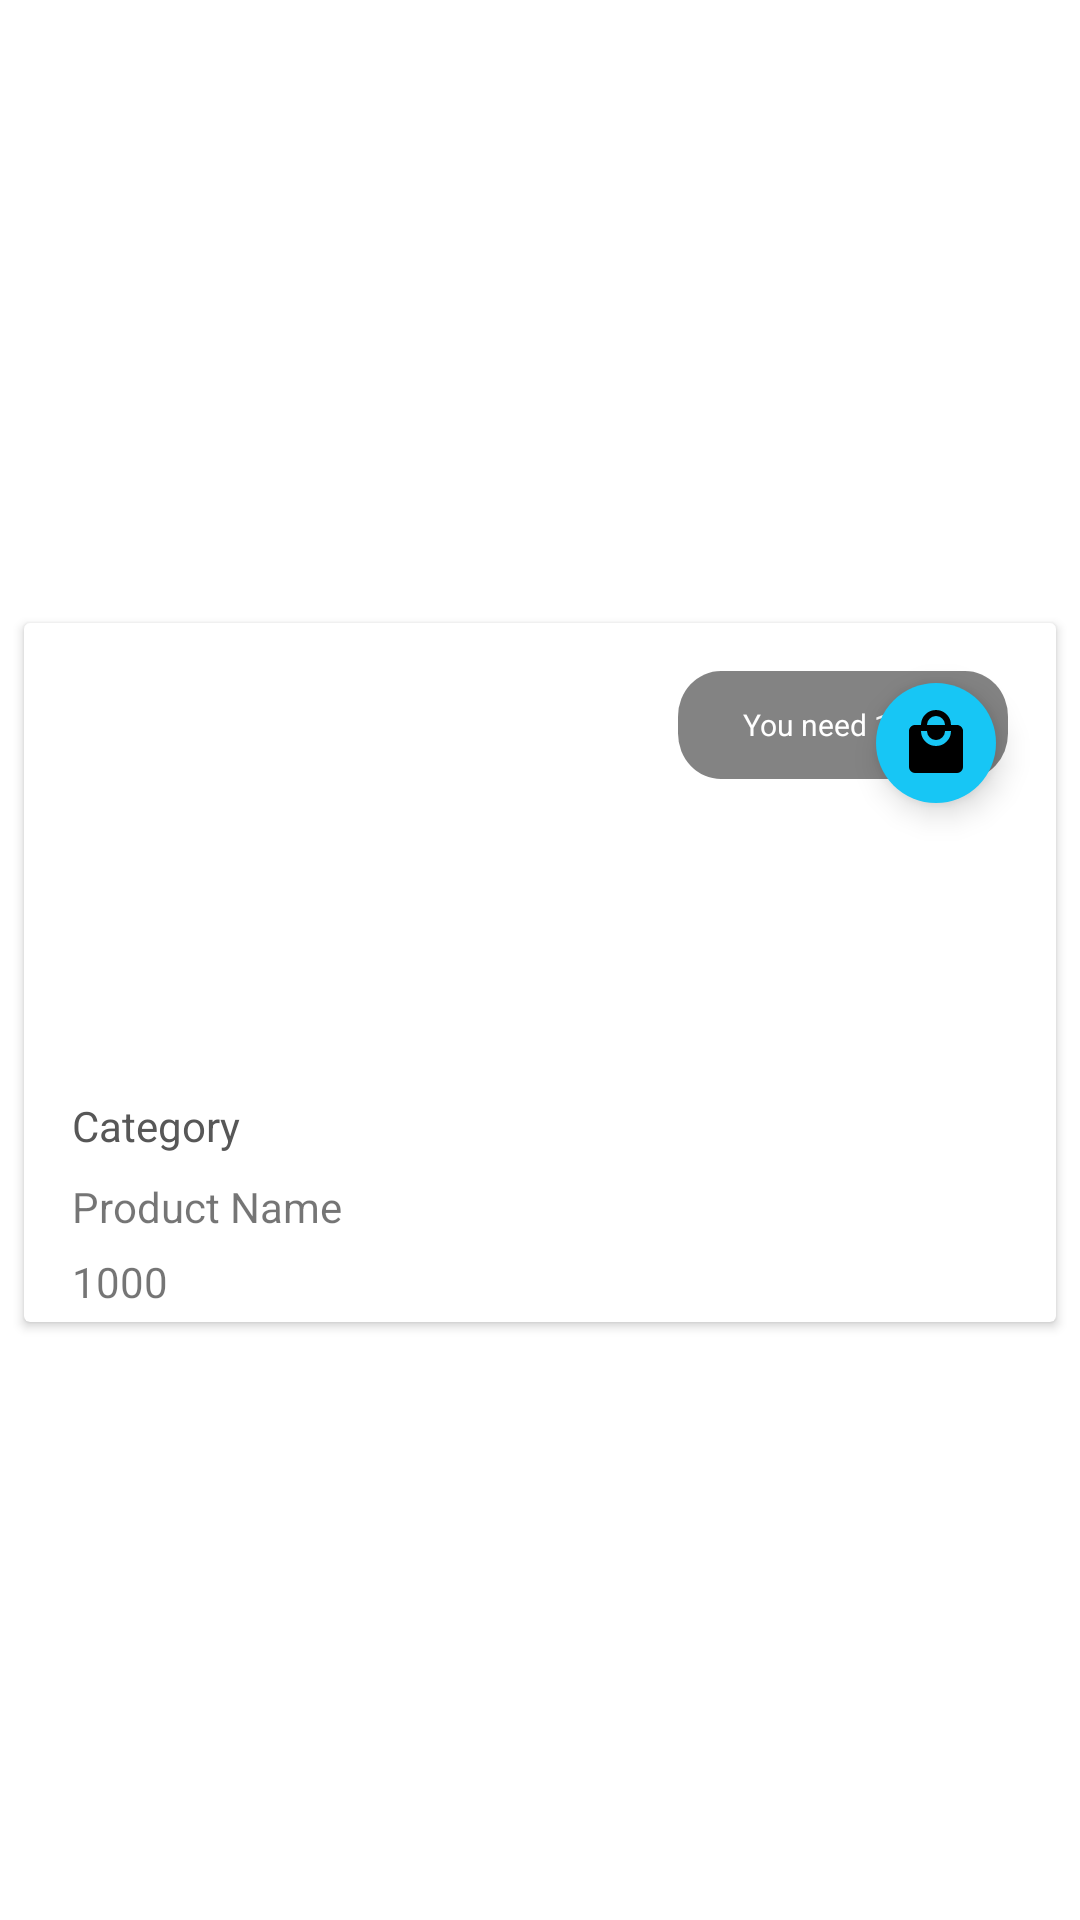

Write the Android layout XML for this screen, with the resource values it uses.
<!-- AndroidManifest.xml: application theme AppTheme -->
<!-- res/layout/product_cell.xml -->
<?xml version="1.0" encoding="utf-8"?>
<android.support.constraint.ConstraintLayout
    xmlns:android="http://schemas.android.com/apk/res/android"
    xmlns:app="http://schemas.android.com/apk/res-auto"
    xmlns:tools="http://schemas.android.com/tools"
    android:layout_width="match_parent"
    android:layout_height="wrap_content">

    <android.support.v7.widget.CardView
        android:layout_width="0dp"
        android:layout_height="wrap_content"
        app:layout_constraintTop_toTopOf="parent"
        android:layout_marginTop="16dp"
        android:layout_marginLeft="16dp"
        app:layout_constraintLeft_toLeftOf="parent"
        android:layout_marginRight="16dp"
        app:layout_constraintRight_toRightOf="parent"
        android:layout_marginStart="8dp"
        android:layout_marginEnd="8dp"
        app:layout_constraintHorizontal_bias="1.0"
        app:layout_constraintBottom_toBottomOf="parent"
        android:layout_marginBottom="8dp"
        android:background="#FFFFFF"
        android:backgroundTint="#FFFFFF">
        <android.support.constraint.ConstraintLayout
            android:layout_width="match_parent"
            android:layout_height="match_parent">



            <LinearLayout
                android:layout_width="match_parent"
                android:layout_height="match_parent"
                android:layout_marginStart="0dp"
                android:layout_marginTop="0dp"
                android:orientation="vertical"
                app:layout_constraintStart_toStartOf="parent"
                app:layout_constraintTop_toTopOf="parent">

                <ImageView
                    android:id="@+id/product_image_view"
                    android:layout_width="match_parent"
                    android:layout_height="150dp"/>

                <TextView
                    android:id="@+id/product_category"
                    android:layout_width="wrap_content"
                    android:layout_height="wrap_content"
                    android:layout_marginStart="16dp"
                    android:layout_marginTop="8dp"
                    android:text="Category"
                    android:textSize="14sp"
                    android:textColor="#575757"/>

                <TextView
                    android:id="@+id/product_name"
                    android:layout_width="wrap_content"
                    android:layout_height="wrap_content"
                    android:layout_marginStart="16dp"
                    android:layout_marginTop="8dp"
                    android:text="Product Name"
                    android:textSize="14sp" />
                <LinearLayout
                    android:layout_width="wrap_content"
                    android:layout_height="wrap_content"
                    android:layout_marginTop="6dp"
                    android:layout_marginStart="16dp"
                    android:orientation="horizontal"
                    android:gravity="center"
                    android:layout_marginBottom="4dp">

                    <TextView
                        android:id="@+id/product_cost"
                        android:layout_width="wrap_content"
                        android:layout_height="wrap_content"
                        android:layout_marginBottom="0dp"
                        android:layout_marginTop="0dp"
                        android:text="1000"
                        android:textSize="14sp" />

                    <ImageView
                        android:layout_width="wrap_content"
                        android:layout_height="wrap_content"
                        android:layout_gravity="center"
                        android:layout_marginStart="2dp"
                        android:src="@drawable/ic_coin_24dp" />
                </LinearLayout>
            </LinearLayout>

            <android.support.design.widget.FloatingActionButton
                android:layout_width="wrap_content"
                android:layout_height="wrap_content"
                android:layout_marginEnd="16dp"
                android:layout_marginTop="16dp"
                app:layout_constraintEnd_toEndOf="parent"
                app:layout_constraintTop_toTopOf="parent"
                android:backgroundTint="#17C6F5"
                android:background="#17C6F5"
                app:rippleColor="#17C6F5"
                app:borderWidth="0dp"
                android:id="@+id/reedemButon"
                app:fabSize="mini"
                android:src="@drawable/ic_shopping"
                />

            <LinearLayout
                android:layout_width="110dp"
                android:layout_height="36dp"
                android:layout_marginEnd="16dp"
                android:layout_marginTop="16dp"
                android:background="@drawable/ic_rectangle_3"
                android:orientation="horizontal"
                app:layout_constraintEnd_toEndOf="parent"
                app:layout_constraintTop_toTopOf="parent"
                android:gravity="center_horizontal"
                android:id="@+id/points_needed_linear_layout">
                <TextView
                    android:layout_width="wrap_content"
                    android:layout_height="wrap_content"
                    android:text="You need"
                    android:textColor="#ffffff"
                    android:layout_gravity="center"
                    android:textSize="10sp"/>
                <TextView
                    android:layout_width="wrap_content"
                    android:layout_height="wrap_content"
                    android:text="1000"
                    android:textColor="#ffffff"
                    android:layout_gravity="center"
                    android:textSize="10sp"
                    android:id="@+id/points_text_view"
                    android:layout_marginStart="2dp"/>
                <ImageView
                    android:layout_width="wrap_content"
                    android:layout_height="wrap_content"
                    android:src="@drawable/ic_coin_24dp"
                    android:layout_gravity="center"/>
            </LinearLayout>


        </android.support.constraint.ConstraintLayout>

    </android.support.v7.widget.CardView>

</android.support.constraint.ConstraintLayout>
<!-- resources referenced by this layout -->
<resources>
  <!-- drawable ic_rectangle_3 (drawable) -->
  <vector xmlns:android="http://schemas.android.com/apk/res/android"
          android:width="307dp"
          android:height="95dp"
          android:viewportWidth="307.0"
          android:viewportHeight="95.0">
      <path
          android:pathData="M40,0L267,0A40,40 0,0 1,307 40L307,55A40,40 0,0 1,267 95L40,95A40,40 0,0 1,0 55L0,40A40,40 0,0 1,40 0z"
          android:fillColor="#7c000000"/>
  </vector>
  <!-- drawable ic_shopping (drawable) -->
  <vector xmlns:android="http://schemas.android.com/apk/res/android"
          android:width="24dp"
          android:height="24dp"
          android:viewportWidth="24.0"
          android:viewportHeight="24.0">
      <path
          android:fillColor="#ffffff"
          android:pathData="M12,13A5,5 0,0 1,7 8H9A3,3 0,0 0,12 11A3,3 0,0 0,15 8H17A5,5 0,0 1,12 13M12,3A3,3 0,0 1,15 6H9A3,3 0,0 1,12 3M19,6H17A5,5 0,0 0,12 1A5,5 0,0 0,7 6H5C3.89,6 3,6.89 3,8V20A2,2 0,0 0,5 22H19A2,2 0,0 0,21 20V8C21,6.89 20.1,6 19,6Z"/>
  </vector>
</resources>
